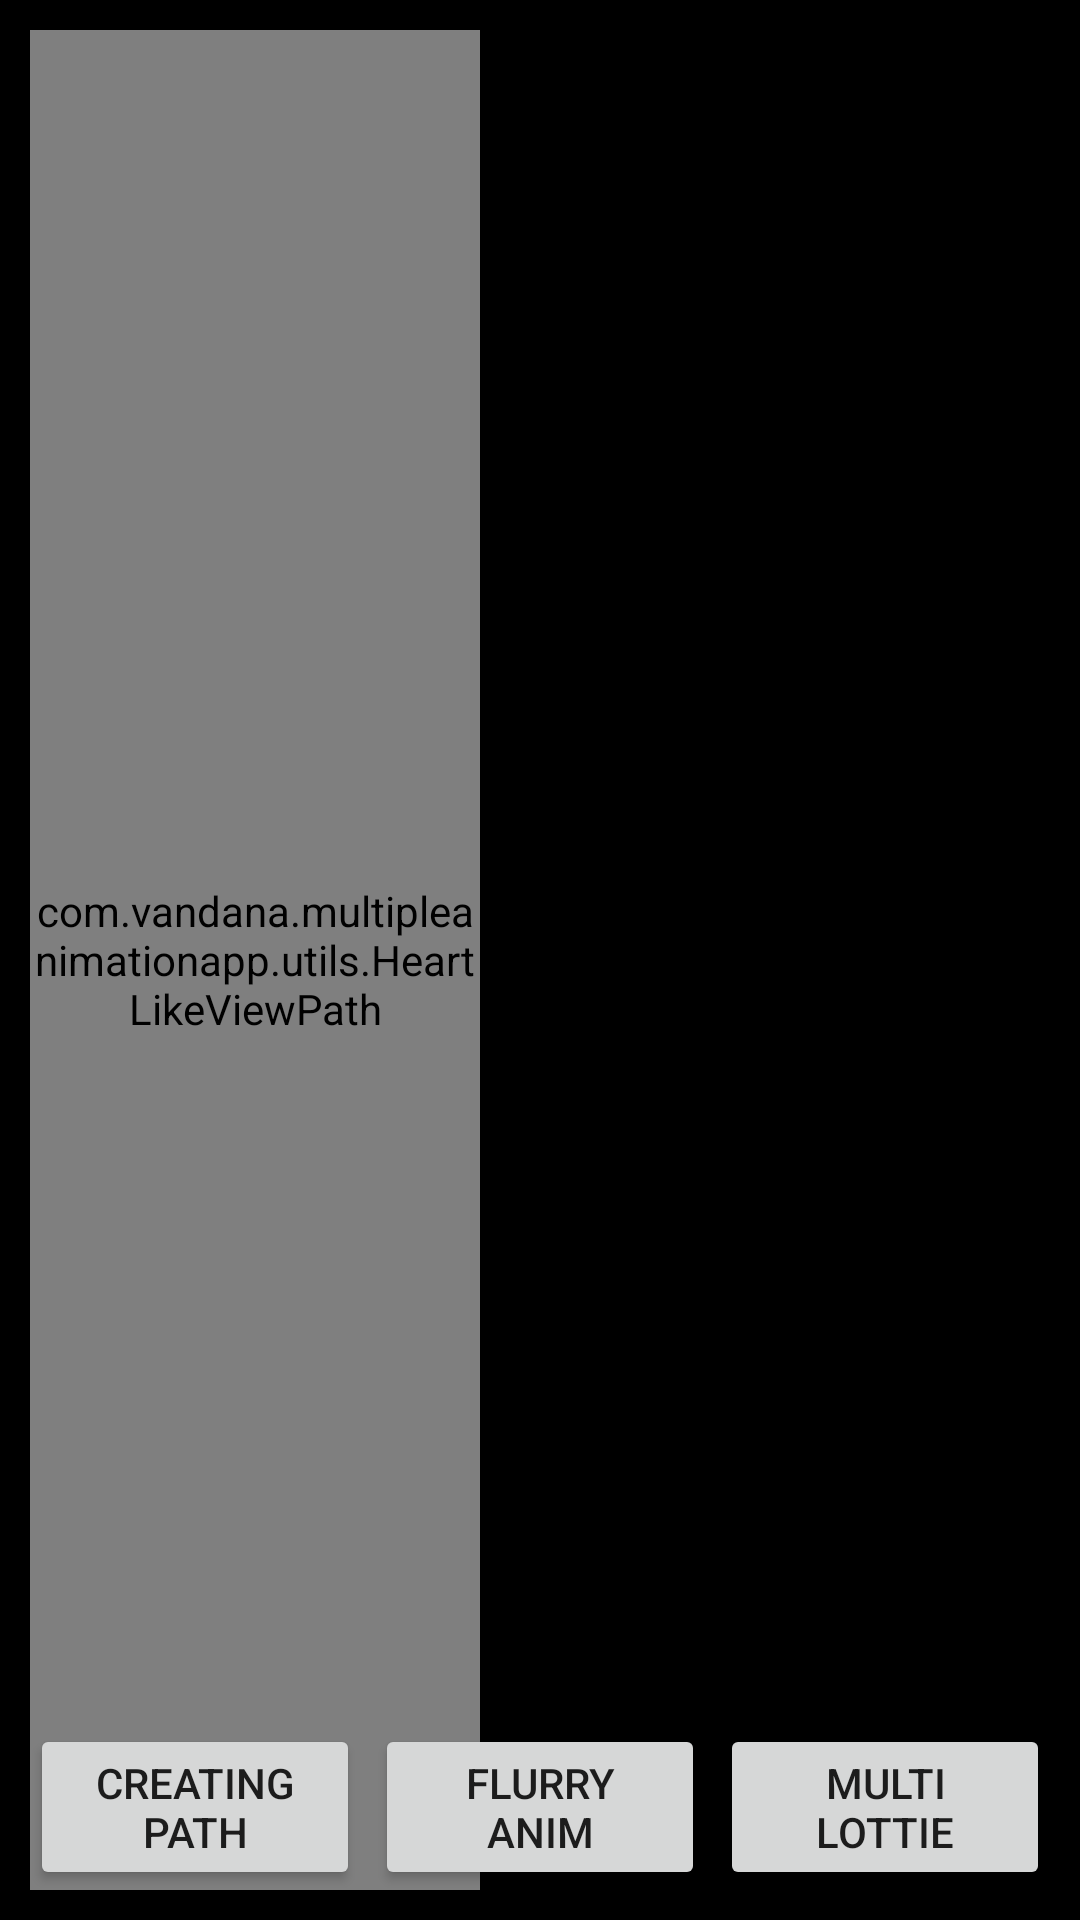

This screen was rendered from an Android layout file. Write that file and the resources it references.
<!-- AndroidManifest.xml: application theme Theme.MultipleAnimationApp -->
<!-- res/layout/activity_main.xml -->
<?xml version="1.0" encoding="utf-8"?>
<androidx.constraintlayout.widget.ConstraintLayout xmlns:android="http://schemas.android.com/apk/res/android"
    xmlns:app="http://schemas.android.com/apk/res-auto"
    xmlns:tools="http://schemas.android.com/tools"
    android:layout_width="match_parent"
    android:layout_height="match_parent"
    android:background="@color/black"
    android:padding="10dp"
    tools:context=".MainActivity">


    <FrameLayout
        android:id="@+id/frame"
        android:layout_width="300dp"
        android:layout_height="600dp"
        android:background="@android:color/black"
        app:layout_constraintBottom_toBottomOf="parent"
        app:layout_constraintEnd_toEndOf="parent">

    </FrameLayout>

    <RelativeLayout
        android:id="@+id/flurryLay"
        android:layout_width="60dp"
        android:layout_height="700dp"
        android:layout_marginBottom="20dp"
        app:layout_constraintBottom_toBottomOf="parent"
        app:layout_constraintEnd_toEndOf="parent"
        app:layout_constraintStart_toStartOf="parent" />


    <com.vandana.multipleanimationapp.utils.HeartLikeViewPath
        android:id="@+id/likePathView"
        android:layout_width="150dp"
        android:layout_height="match_parent"
        app:layout_constraintBottom_toTopOf="@+id/likePathButton"
        app:layout_constraintStart_toStartOf="parent" />

    <Button
        android:id="@+id/likePathButton"
        android:layout_width="0dp"
        android:layout_height="wrap_content"
        android:layout_gravity="bottom"
        android:text="creating Path"
        app:layout_constraintBottom_toBottomOf="parent"
        app:layout_constraintEnd_toStartOf="@+id/flurryBtn"
        app:layout_constraintHorizontal_bias="0.5"
        app:layout_constraintHorizontal_chainStyle="spread"
        app:layout_constraintStart_toStartOf="parent" />

    <Button
        android:id="@+id/flurryBtn"
        android:layout_width="0dp"
        android:layout_height="wrap_content"
        android:layout_gravity="bottom"
        android:layout_marginRight="5dp"
        android:layout_marginLeft="5dp"
        android:text="Flurry Anim"
        app:layout_constraintBottom_toBottomOf="parent"
        app:layout_constraintEnd_toStartOf="@+id/multiLottieBtn"
        app:layout_constraintHorizontal_bias="0.5"
        app:layout_constraintStart_toEndOf="@+id/likePathButton" />

    <Button
        android:id="@+id/multiLottieBtn"
        android:layout_width="0dp"
        android:layout_height="wrap_content"
        android:layout_gravity="bottom"
        android:text="Multi Lottie"
        app:layout_constraintBottom_toBottomOf="parent"
        app:layout_constraintEnd_toEndOf="parent"
        app:layout_constraintHorizontal_bias="0.5"
        app:layout_constraintStart_toEndOf="@+id/flurryBtn" />


</androidx.constraintlayout.widget.ConstraintLayout>
<!-- resources referenced by this layout -->
<resources>
  <style name="Theme.MultipleAnimationApp" parent="Theme.MaterialComponents.DayNight.DarkActionBar">
          
          <item name="colorPrimary">@color/purple_500</item>
          <item name="colorPrimaryVariant">@color/purple_700</item>
          <item name="colorOnPrimary">@color/white</item>
          
          <item name="colorSecondary">@color/teal_200</item>
          <item name="colorSecondaryVariant">@color/teal_700</item>
          <item name="colorOnSecondary">@color/black</item>
          
          <item name="android:statusBarColor" tools:targetApi="l">?attr/colorPrimaryVariant</item>
          
      </style>
  <!-- not gathered from this repository: default colours our renderer supplied (Android Studio template values) -->
  <color name="purple_500">#FF6200EE</color>
  <color name="purple_700">#FF3700B3</color>
  <color name="teal_200">#FF03DAC5</color>
  <color name="teal_700">#FF018786</color>
  <color name="black">#FF000000</color>
  <color name="white">#FFFFFFFF</color>
</resources>
